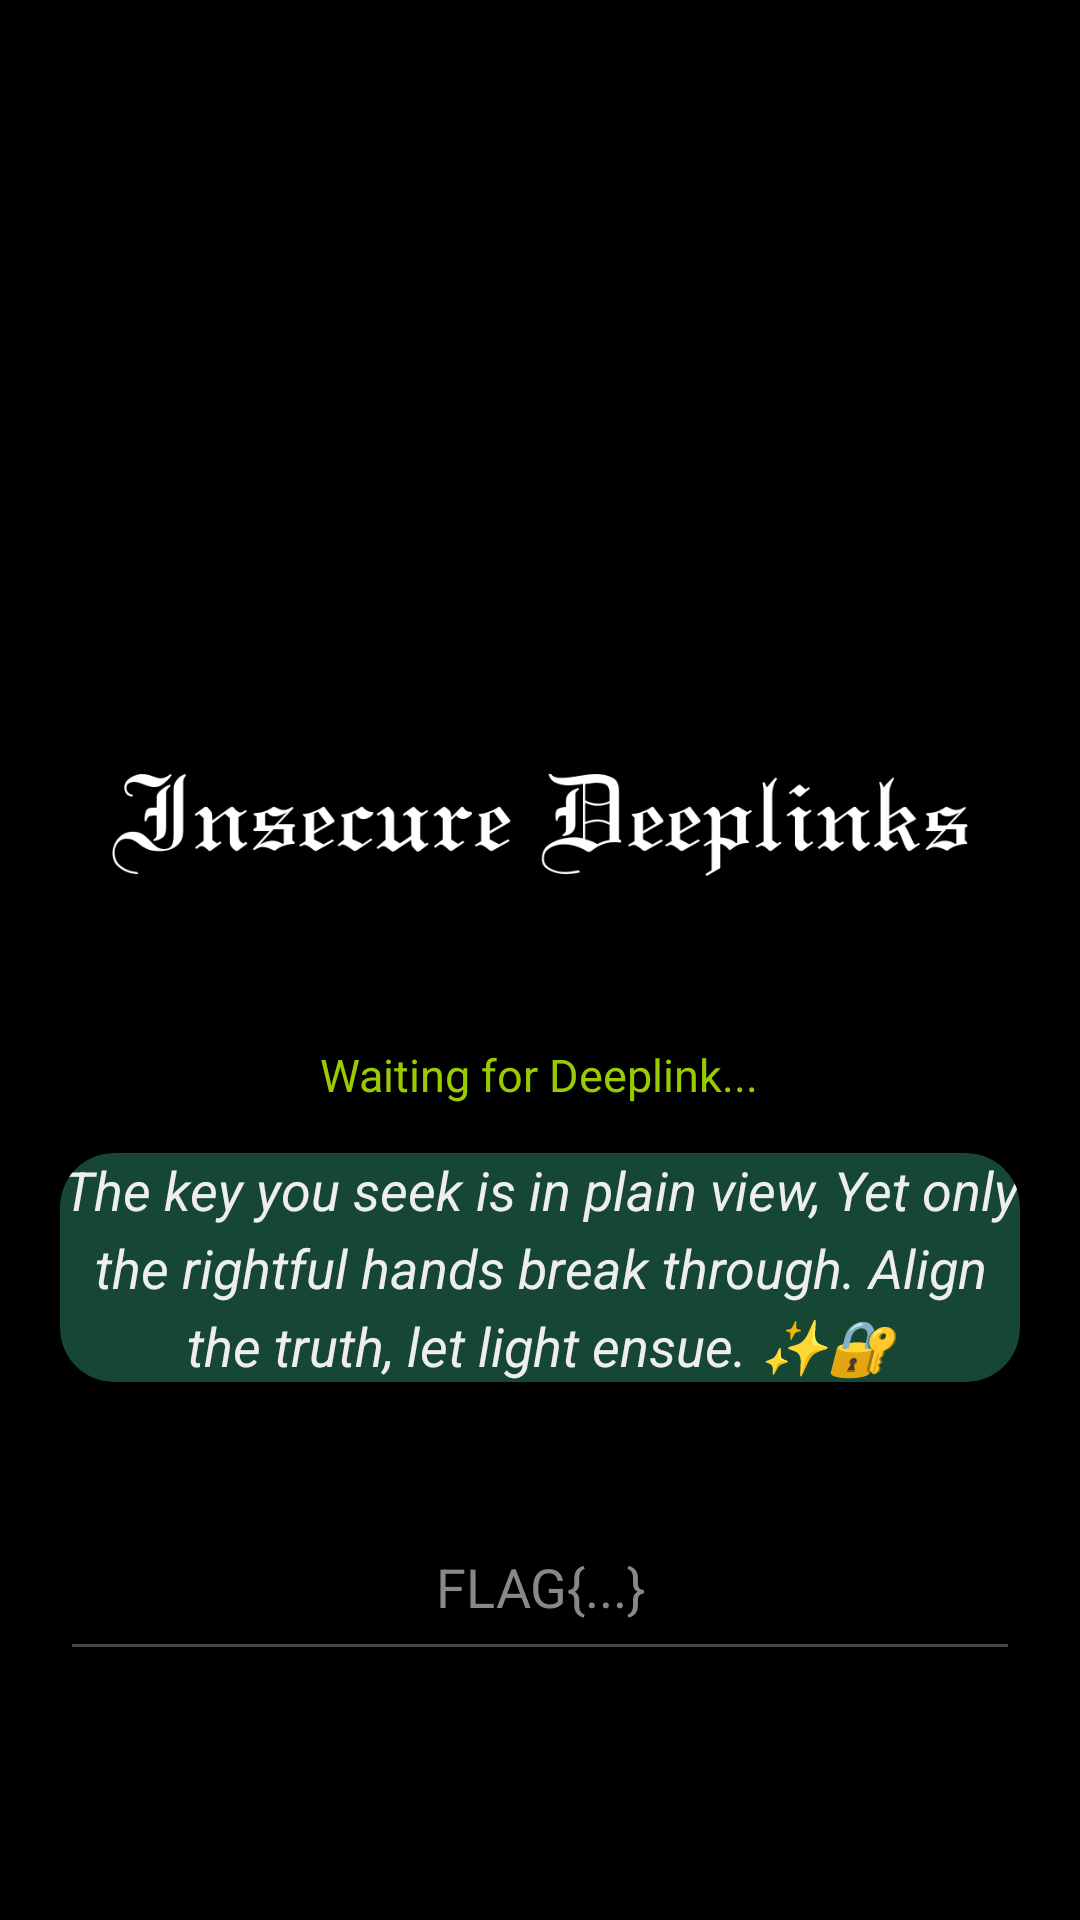

Reconstruct the res/layout file that produces this screen, plus the resources it refers to.
<!-- AndroidManifest.xml: application theme Theme.Ctfapp -->
<!-- res/layout/activity_deeplink_handler.xml -->
<?xml version="1.0" encoding="utf-8"?>
<LinearLayout xmlns:android="http://schemas.android.com/apk/res/android"
    xmlns:app="http://schemas.android.com/apk/res-auto"
    android:layout_width="match_parent"
    android:layout_height="match_parent"
    android:orientation="vertical"
    android:gravity="center"
    android:padding="20dp"
    android:background="@android:color/black">

    <com.google.android.material.imageview.ShapeableImageView
        android:id="@+id/fontImage"
        android:layout_width="250dp"
        android:layout_height="250dp"
        android:scaleType="center"
        android:src="@drawable/attack" />

    <com.google.android.material.imageview.ShapeableImageView
        android:layout_width="310dp"
        android:layout_height="100dp"
        android:scaleType="fitStart"
        android:src="@drawable/font_omni3" />

    
    <TextView
        android:id="@+id/flagTextView"
        android:layout_width="wrap_content"
        android:layout_height="wrap_content"
        android:text="Waiting for Deeplink..."
        android:textSize="15sp"
        android:textColor="@android:color/holo_green_light"
        android:paddingBottom="16dp" />

    
    <TextView
        android:id="@+id/uriTextView"
        android:layout_width="wrap_content"
        android:layout_height="wrap_content"
        android:text="No URI detected"
        android:textSize="14sp"
        android:textColor="@android:color/darker_gray"
        android:paddingBottom="10dp"
        android:visibility="gone" />

    
    <androidx.cardview.widget.CardView
        android:layout_width="match_parent"
        android:layout_height="wrap_content"
        app:cardCornerRadius="18dp"
        app:cardElevation="15dp"
        android:backgroundTint="#154734"
        android:padding="30dp"
        android:layout_marginBottom="40dp">

        <TextView
            android:layout_width="match_parent"
            android:layout_height="wrap_content"
            android:text="The key you seek is in plain view, Yet only the rightful hands break through. Align the truth, let light ensue. ✨🔐"
            android:textSize="18sp"
            android:textStyle="italic"
            android:textColor="#EEEEEE"
            android:gravity="center"
            android:lineSpacingExtra="5dp"/>
    </androidx.cardview.widget.CardView>

    
    <EditText
        android:id="@+id/flagInput3"
        android:layout_width="match_parent"
        android:layout_height="wrap_content"
        android:hint="FLAG{...}"
        android:inputType="text"
        android:textSize="18sp"
        android:textColorHint="#888888"
        android:textColor="#FFFFFF"
        android:padding="16dp"
        android:layout_marginBottom="25dp"
        android:gravity="center"/>

    
    <Button
        android:id="@+id/checkFlagButton3"
        android:layout_width="match_parent"
        android:layout_height="wrap_content"
        android:text="Check Flag"
        android:textSize="18sp"
        android:backgroundTint="#154734"
        android:textColor="#FFFFFF"
        android:padding="16dp"
        android:layout_marginTop="10dp"
        android:layout_marginBottom="20dp"
        android:gravity="center"/>

    <Button
        android:id="@+id/showImageButton3"
        android:layout_width="match_parent"
        android:layout_height="wrap_content"
        android:text="Secret Seinen"
        android:textSize="18sp"
        android:backgroundTint="#154734"
        android:textColor="#FFFFFF"
        android:padding="16dp"
        android:layout_marginTop="10dp"
        android:layout_marginBottom="20dp"
        android:gravity="center"/>


    <ImageView
        android:id="@+id/secretImage3"
        android:layout_width="1000dp"
        android:layout_height="1000dp"
        android:src="@drawable/seinen"
        android:visibility="gone"
        android:layout_marginTop="16dp"
        android:layout_gravity="center"/>
</LinearLayout>
<!-- resources referenced by this layout -->
<resources>
  <!-- drawable font_omni3: png bitmap (drawable, 18258 bytes) -->
  <style name="Theme.Ctfapp" parent="Base.Theme.Ctfapp" />
  <style name="Base.Theme.Ctfapp" parent="Theme.Material3.DayNight.NoActionBar">
          
          
      </style>
</resources>
